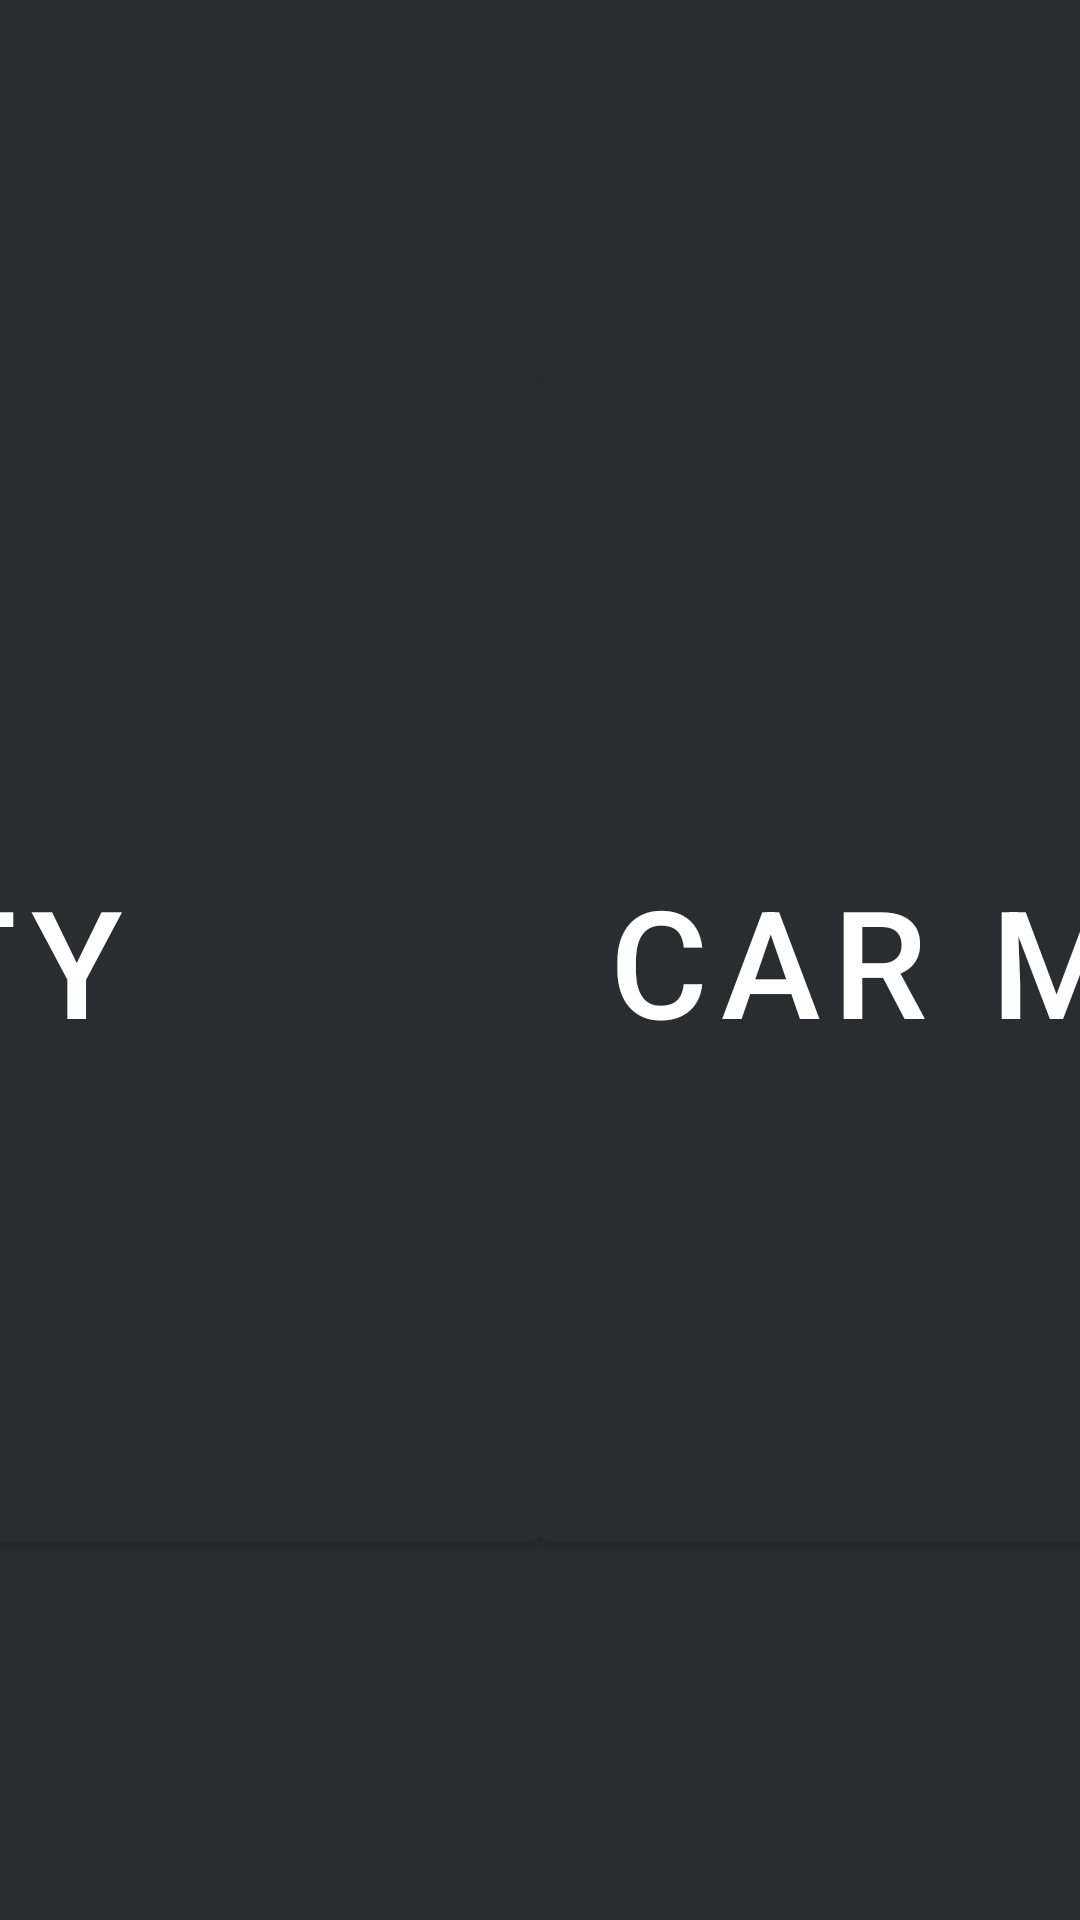

This screen was rendered from an Android layout file. Write that file and the resources it references.
<!-- AndroidManifest.xml: application theme Theme.ExperiencetheFutureofSmarterMobility -->
<!-- res/layout/fragment_home.xml -->
<?xml version="1.0" encoding="utf-8"?>
<androidx.constraintlayout.widget.ConstraintLayout xmlns:android="http://schemas.android.com/apk/res/android"
    xmlns:app="http://schemas.android.com/apk/res-auto"
    xmlns:tools="http://schemas.android.com/tools"
    android:layout_width="match_parent"
    android:layout_height="match_parent"
    tools:context=".ui.HomeFragment">



    <com.google.android.material.button.MaterialButton
        android:id="@+id/startCityBtn"
        android:text="City"
        android:textSize="50sp"
        android:layout_width="400dp"
        android:layout_height="400dp"
        app:layout_constraintTop_toTopOf="parent"
        app:layout_constraintRight_toLeftOf="@+id/startCarBtn"
        app:layout_constraintLeft_toLeftOf="parent"
        app:layout_constraintBottom_toBottomOf="parent"/>


    <com.google.android.material.button.MaterialButton
        android:id="@+id/startCarBtn"
        android:text="Car Manual"
        android:textSize="50sp"
        android:layout_width="400dp"
        android:layout_height="400dp"
        app:layout_constraintTop_toTopOf="parent"
        app:layout_constraintRight_toRightOf="parent"
        app:layout_constraintLeft_toRightOf="@+id/startCityBtn"
        app:layout_constraintBottom_toBottomOf="parent"/>

</androidx.constraintlayout.widget.ConstraintLayout>
<!-- resources referenced by this layout -->
<resources>
  <style name="Theme.ExperiencetheFutureofSmarterMobility" parent="Theme.MaterialComponents.DayNight.NoActionBar">
          <item name="colorPrimary">@color/primary_color</item>
          <item name="colorPrimaryVariant">@color/primary_dark_color</item>
          <item name="colorOnPrimary">@color/white</item>
          <item name="android:textColor">@color/white</item>
  
          
          <item name="colorSecondary">@color/accent_color</item>
          <item name="colorSecondaryVariant">@color/accent_dark_color</item>
          <item name="colorOnSecondary">@color/white</item>
  
          
          <item name="android:statusBarColor">@color/primary_dark_color</item>
  
          
          <item name="android:windowBackground">@color/primary_color</item>
  
          
          <item name="android:textColorPrimary">@color/white</item>
          <item name="android:textColorSecondary">@color/white</item>
  
  
  
  
  
  
  
  
  
  
  
  
  
  
          <item name="radioButtonStyle">@style/RadioButtonStyle</item>
  
      </style>
  <color name="primary_color">#2A2D30</color>
  <color name="primary_dark_color">#2A2D30</color>
  <color name="white">#FFFFFFFF</color>
  <color name="accent_color">#FF9D00</color>
  <color name="accent_dark_color">#FF9D00</color>
  <style name="RadioButtonStyle" parent="Widget.AppCompat.CompoundButton.RadioButton">
          <item name="android:textColor">@color/white</item>
      </style>
</resources>
